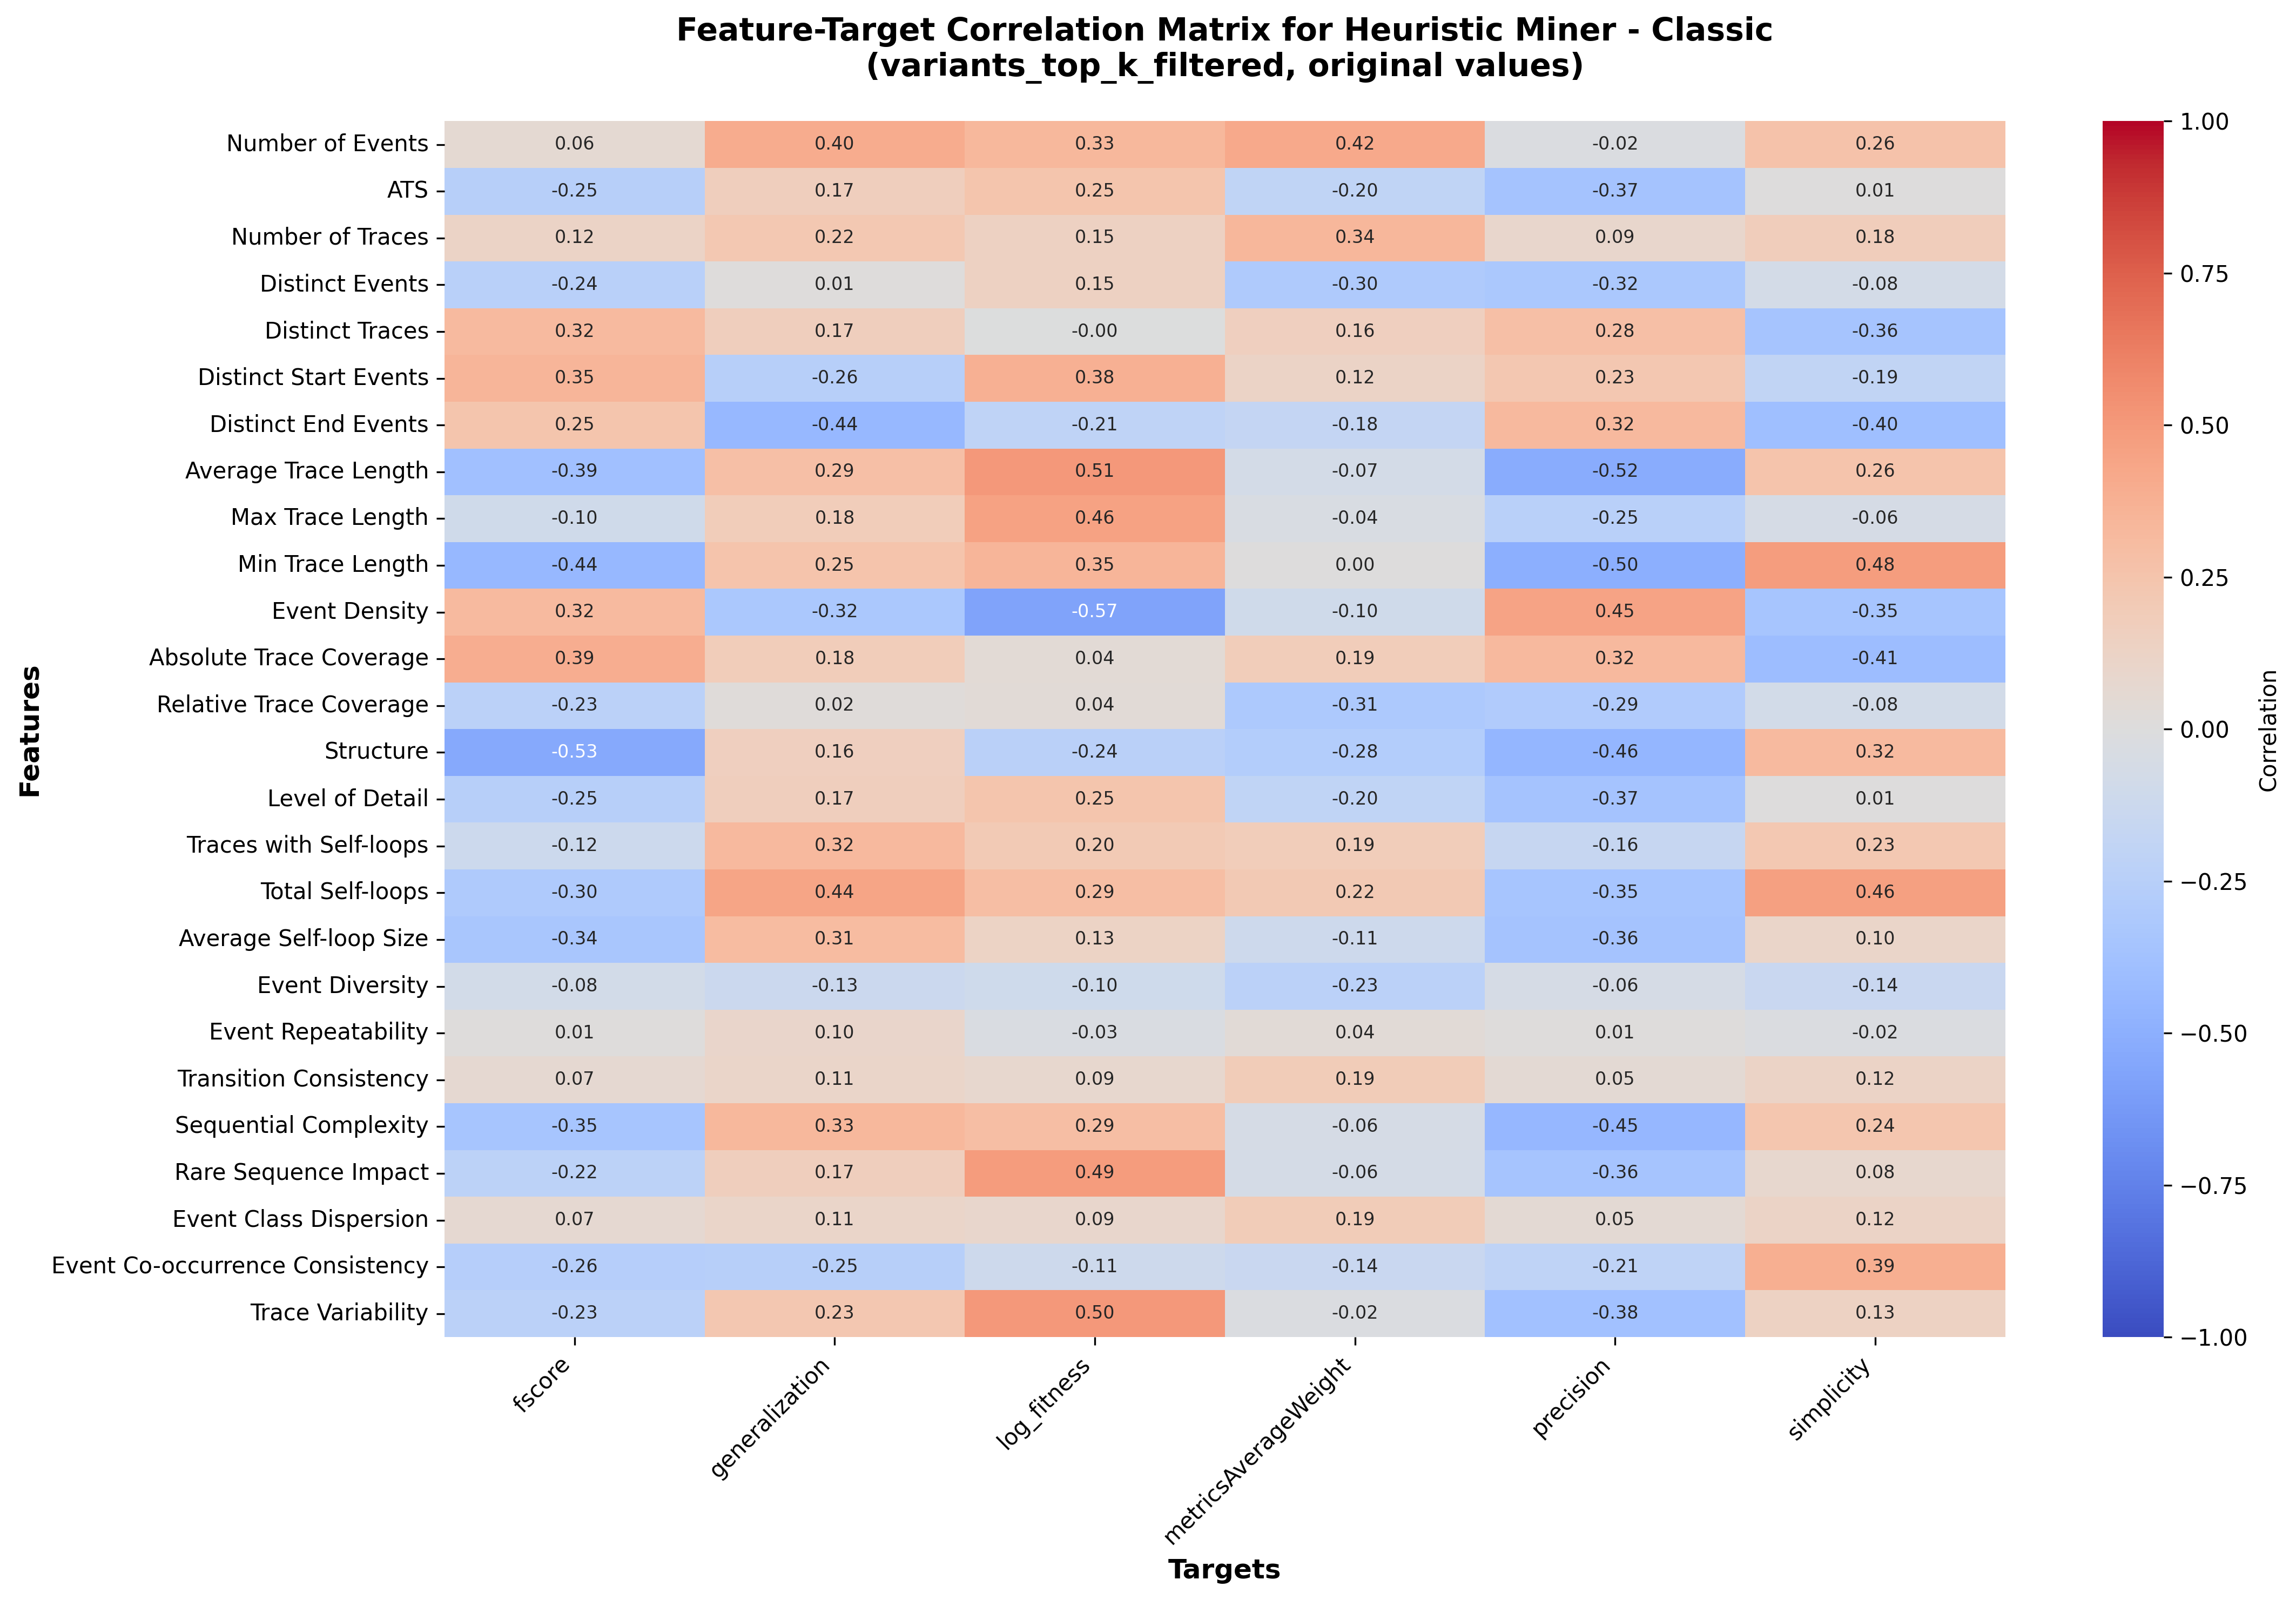

Data behind this chart, as committed beside it:
, fscore, generalization, log_fitness, metricsAverageWeight, precision, simplicity
Number of Events, 0.06068, 0.4006, 0.3289, 0.4201, -0.01798, 0.2618
ATS, -0.2547, 0.1673, 0.2479, -0.1959, -0.3661, 0.00553
Number of Traces, 0.1214, 0.2242, 0.1481, 0.3371, 0.0877, 0.1796
Distinct Events, -0.245, 0.01308, 0.1479, -0.3044, -0.3239, -0.0772
Distinct Traces, 0.319, 0.1684, -0.0001489, 0.1572, 0.282, -0.3559
Distinct Start Events, 0.3485, -0.2573, 0.3772, 0.1225, 0.2273, -0.1921
Distinct End Events, 0.2464, -0.439, -0.2096, -0.1757, 0.3223, -0.3977
Average Trace Length, -0.3888, 0.2872, 0.5052, -0.07124, -0.523, 0.2556
Max Trace Length, -0.09937, 0.1814, 0.458, -0.03892, -0.248, -0.05694
Min Trace Length, -0.4398, 0.2527, 0.346, 0.004619, -0.5009, 0.4782
Event Density, 0.3158, -0.324, -0.5731, -0.09564, 0.4467, -0.3514
Absolute Trace Coverage, 0.3907, 0.182, 0.0431, 0.1852, 0.321, -0.4116
Relative Trace Coverage, -0.2313, 0.01918, 0.03533, -0.3128, -0.2946, -0.08203
Structure, -0.533, 0.1617, -0.2419, -0.28, -0.4585, 0.3154
Level of Detail, -0.2547, 0.1673, 0.2479, -0.1959, -0.3661, 0.00553
Traces with Self-loops, -0.1243, 0.3236, 0.2037, 0.1857, -0.1589, 0.226
Total Self-loops, -0.3046, 0.4424, 0.2896, 0.2181, -0.3454, 0.4647
Average Self-loop Size, -0.3406, 0.3071, 0.1307, -0.1124, -0.3615, 0.1023
Event Diversity, -0.08242, -0.1295, -0.1029, -0.2281, -0.05793, -0.141
Event Repeatability, 0.009295, 0.1001, -0.03002, 0.03789, 0.01331, -0.02058
Transition Consistency, 0.06926, 0.1093, 0.08582, 0.1948, 0.04824, 0.1248
Sequential Complexity, -0.3489, 0.3303, 0.2936, -0.06242, -0.4517, 0.2359
Rare Sequence Impact, -0.2225, 0.1692, 0.489, -0.06274, -0.357, 0.08482
Event Class Dispersion, 0.06868, 0.1084, 0.08599, 0.1931, 0.04813, 0.1227
Event Co-occurrence Consistency, -0.2631, -0.2517, -0.1102, -0.1418, -0.2091, 0.3905
Trace Variability, -0.2343, 0.2271, 0.5019, -0.02295, -0.3753, 0.1332
